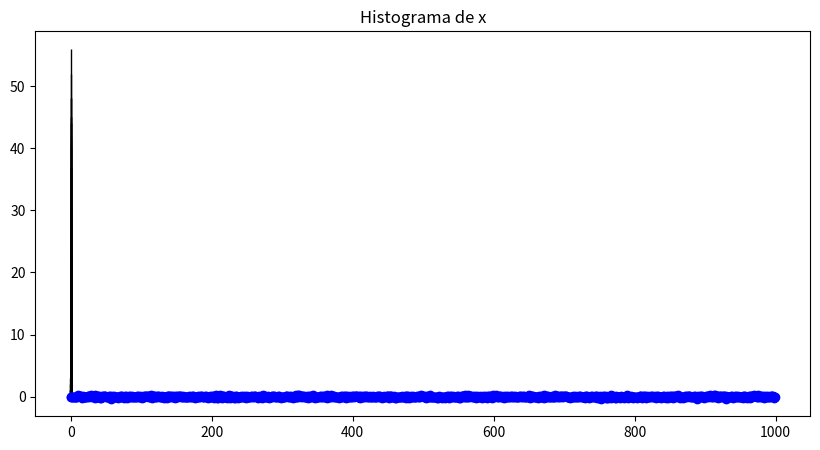

This chart was generated by the following Python code:
import numpy as np
from matplotlib import pyplot as plt


mu = 0
sigma = 0.1
x = np.random.normal(mu, sigma, 1000)
# # print(x)

# xmin, xmax = plt.xlim()
# bins = np.linspace(xmin, xmax, 50)
# histo, bins = np.histogram(x, bins=50, density=True)
# # plt.figure(figsize=(10, 5))

# plt.plot(x, histo, label="Histograma numpy")
# plt.show()
plt.figure(figsize=(10, 5))
# plt.title('Grafico de x')
# plt.plot(x, 'bo')     
# plt.show()
plt.plot(x, 'bo')
plt.show()
plt.hist(x, bins=50, color='c', edgecolor='black')
plt.title('Histograma de x')
plt.show()